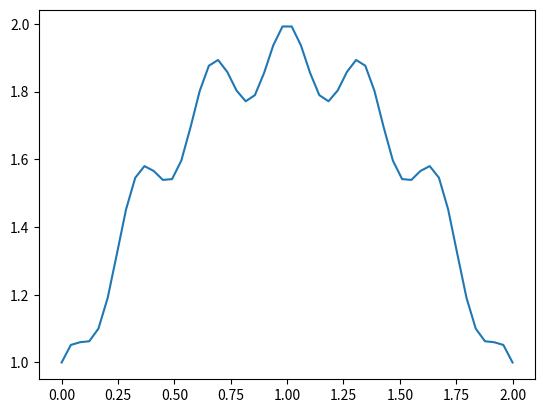

Write Python code to recreate this figure.
import numpy as np
import matplotlib.pyplot as plt



f = lambda x: -(0.1 + (1-x)**2 - 0.1*np.cos(6*np.pi*(1-x))) + 2


x = np.linspace(0, 2, 50)
y = f(x)

plt.plot(x, y)


def iniciar_población(numero_individuos, longitud_cromosoma):
    return  np.random.randint(0,2,size=(numero_individuos,longitud_cromosoma))



P = iniciar_población(10,8)
print(P)